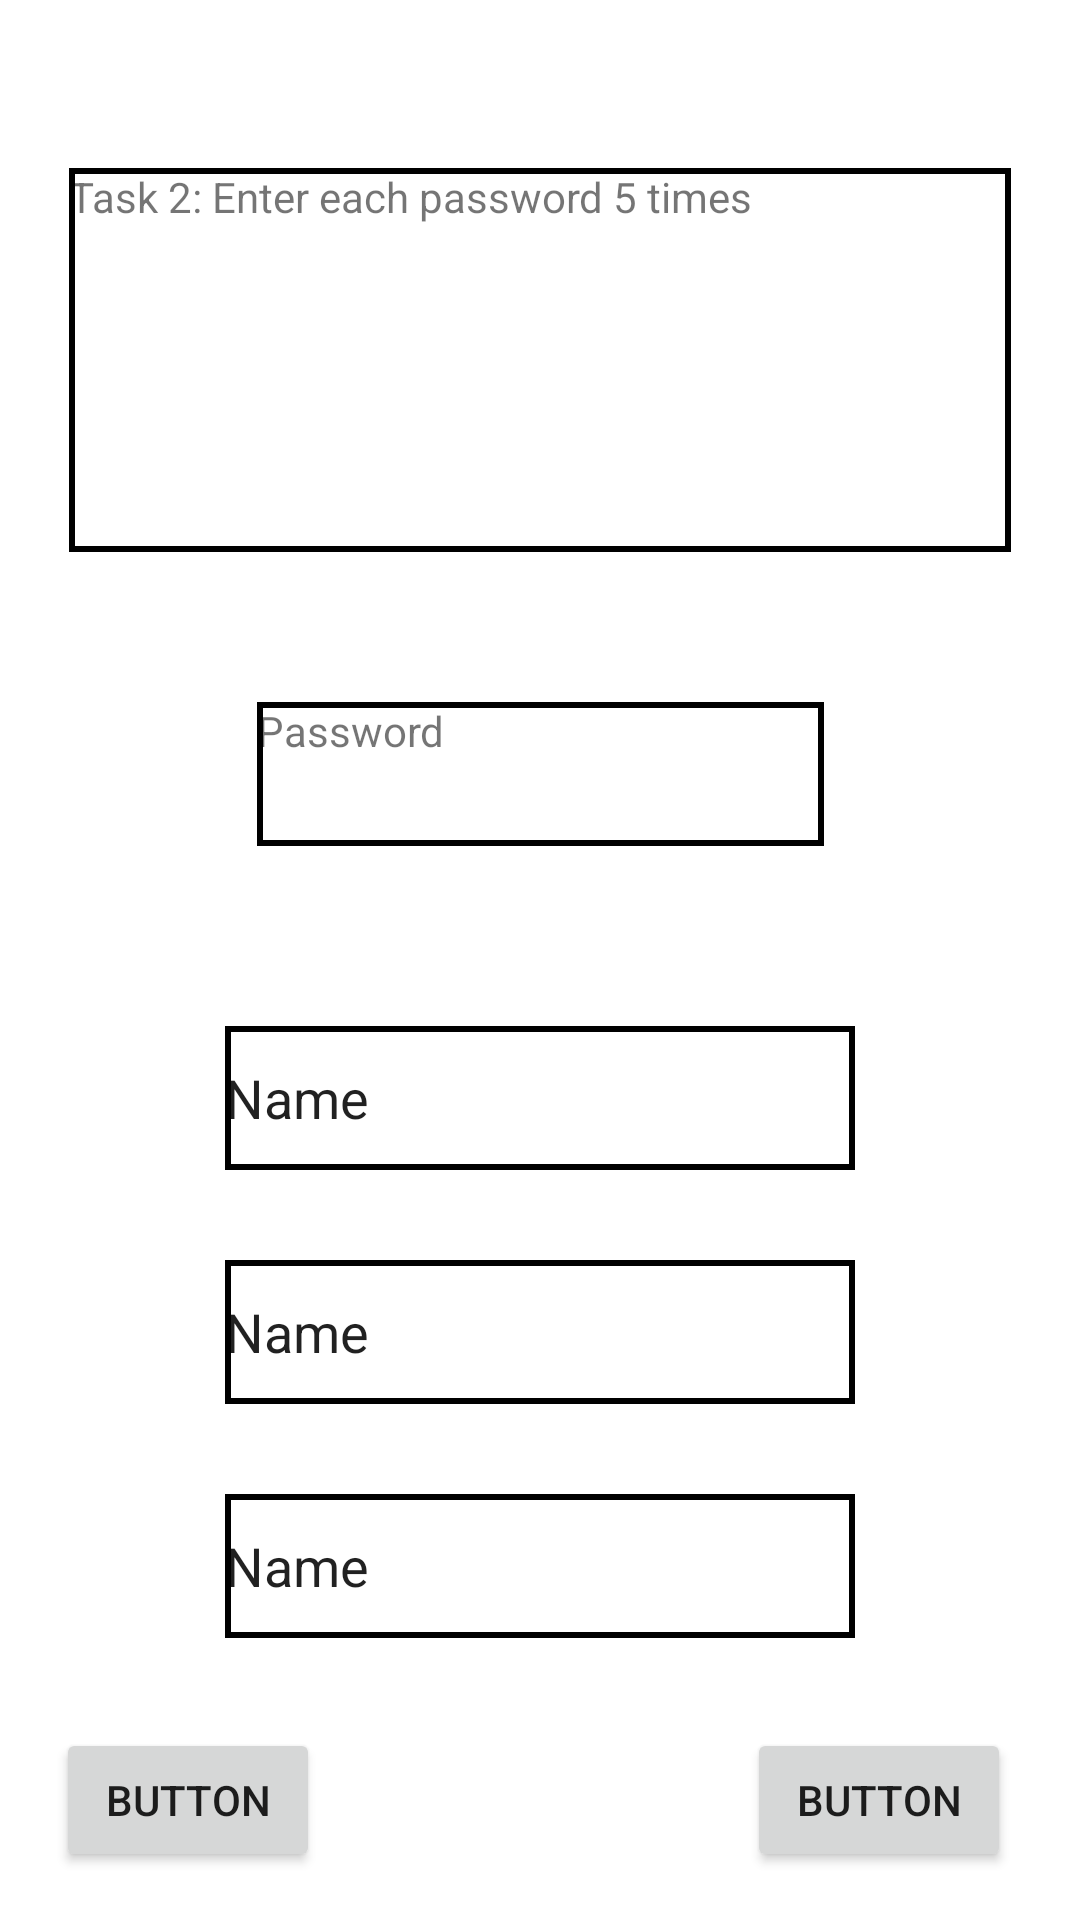

The Android layout XML behind this screen, and the referenced resources:
<!-- AndroidManifest.xml: application theme Theme.CAdataCollection -->
<!-- res/layout/activity_main.xml -->
<?xml version="1.0" encoding="utf-8"?>
<androidx.constraintlayout.widget.ConstraintLayout xmlns:android="http://schemas.android.com/apk/res/android"
    xmlns:app="http://schemas.android.com/apk/res-auto"
    xmlns:tools="http://schemas.android.com/tools"
    android:layout_width="match_parent"
    android:layout_height="match_parent"
    tools:context=".MainActivity">

    <Button
        android:id="@+id/button"
        android:layout_width="wrap_content"
        android:layout_height="wrap_content"
        android:layout_marginEnd="23dp"
        android:layout_marginRight="23dp"
        android:layout_marginBottom="16dp"
        android:onClick="submitMessage"
        android:text="Button"
        app:layout_constraintBottom_toBottomOf="parent"
        app:layout_constraintEnd_toEndOf="parent"
        app:layout_constraintTop_toBottomOf="@+id/editTextTextPersonName3" />

    <TextView
        android:id="@+id/textView"
        android:layout_width="0dp"
        android:layout_height="0dp"
        android:layout_marginStart="23dp"
        android:layout_marginLeft="23dp"
        android:layout_marginTop="56dp"
        android:layout_marginEnd="23dp"
        android:layout_marginRight="23dp"
        android:layout_marginBottom="50dp"
        android:background="@drawable/text_border"
        android:text="@string/task_2"
        app:layout_constraintBottom_toTopOf="@+id/textView2"
        app:layout_constraintEnd_toEndOf="parent"
        app:layout_constraintStart_toStartOf="parent"
        app:layout_constraintTop_toTopOf="parent" />

    <TextView
        android:id="@+id/textView2"
        android:layout_width="189dp"
        android:layout_height="48dp"
        android:layout_marginBottom="60dp"
        android:background="@drawable/text_border"
        android:text="Password"
        app:layout_constraintBottom_toTopOf="@+id/editTextTextPersonName"
        app:layout_constraintEnd_toEndOf="parent"
        app:layout_constraintStart_toStartOf="parent"
        app:layout_constraintTop_toBottomOf="@+id/textView" />

    <EditText
        android:id="@+id/editTextTextPersonName"
        android:layout_width="wrap_content"
        android:layout_height="wrap_content"
        android:layout_marginBottom="30dp"
        android:background="@drawable/text_border"
        android:ems="10"
        android:inputType="textPersonName"
        android:minHeight="48dp"
        android:text="Name"
        app:layout_constraintBottom_toTopOf="@+id/editTextTextPersonName2"
        app:layout_constraintEnd_toEndOf="parent"
        app:layout_constraintStart_toStartOf="parent"
        app:layout_constraintTop_toBottomOf="@+id/textView2" />

    <EditText
        android:id="@+id/editTextTextPersonName2"
        android:layout_width="wrap_content"
        android:layout_height="wrap_content"
        android:layout_marginBottom="30dp"
        android:background="@drawable/text_border"
        android:ems="10"
        android:inputType="textPersonName"
        android:minHeight="48dp"
        android:text="Name"
        app:layout_constraintBottom_toTopOf="@+id/editTextTextPersonName3"
        app:layout_constraintStart_toStartOf="@+id/editTextTextPersonName"
        app:layout_constraintTop_toBottomOf="@+id/editTextTextPersonName" />

    <EditText
        android:id="@+id/editTextTextPersonName3"
        android:layout_width="wrap_content"
        android:layout_height="wrap_content"
        android:layout_marginBottom="30dp"
        android:background="@drawable/text_border"
        android:ems="10"
        android:inputType="textPersonName"
        android:minHeight="48dp"
        android:text="Name"
        app:layout_constraintBottom_toTopOf="@+id/button"
        app:layout_constraintStart_toStartOf="@+id/editTextTextPersonName2"
        app:layout_constraintTop_toBottomOf="@+id/editTextTextPersonName2" />

    <Button
        android:id="@+id/button4"
        android:layout_width="wrap_content"
        android:layout_height="wrap_content"
        android:text="Button"
        app:layout_constraintBottom_toBottomOf="parent"
        app:layout_constraintEnd_toStartOf="@+id/button"
        app:layout_constraintHorizontal_bias="0.115"
        app:layout_constraintStart_toStartOf="parent"
        app:layout_constraintTop_toBottomOf="@+id/editTextTextPersonName3"
        app:layout_constraintVertical_bias="0.652" />

</androidx.constraintlayout.widget.ConstraintLayout>
<!-- resources referenced by this layout -->
<resources>
  <!-- drawable text_border (drawable) -->
  <?xml version="1.0" encoding="utf-8"?>
  <shape xmlns:android="http://schemas.android.com/apk/res/android" android:shape="rectangle" >
  
      <stroke
          android:width="2dp"
          android:color="#000000" />
  
  </shape>
  <string name="task_2">Task 2: Enter each password 5 times</string>
  <style name="Theme.CAdataCollection" parent="Theme.MaterialComponents.DayNight.DarkActionBar">
          
          <item name="colorPrimary">@color/usf_gold</item>
          <item name="colorPrimaryVariant">@color/purple_700</item>
          <item name="colorOnPrimary">@color/white</item>
          
          <item name="colorSecondary">@color/usf_green</item>
          <item name="colorSecondaryVariant">@color/teal_700</item>
          <item name="colorOnSecondary">@color/black</item>
          
          <item name="android:statusBarColor" tools:targetApi="l">?attr/colorPrimaryVariant</item>
          
      </style>
  <color name="usf_gold">#CFC493</color>
  <color name="purple_700">#FF3700B3</color>
  <color name="white">#FFFFFFFF</color>
  <color name="usf_green">#006747</color>
  <color name="teal_700">#FF018786</color>
  <color name="black">#FF000000</color>
</resources>
